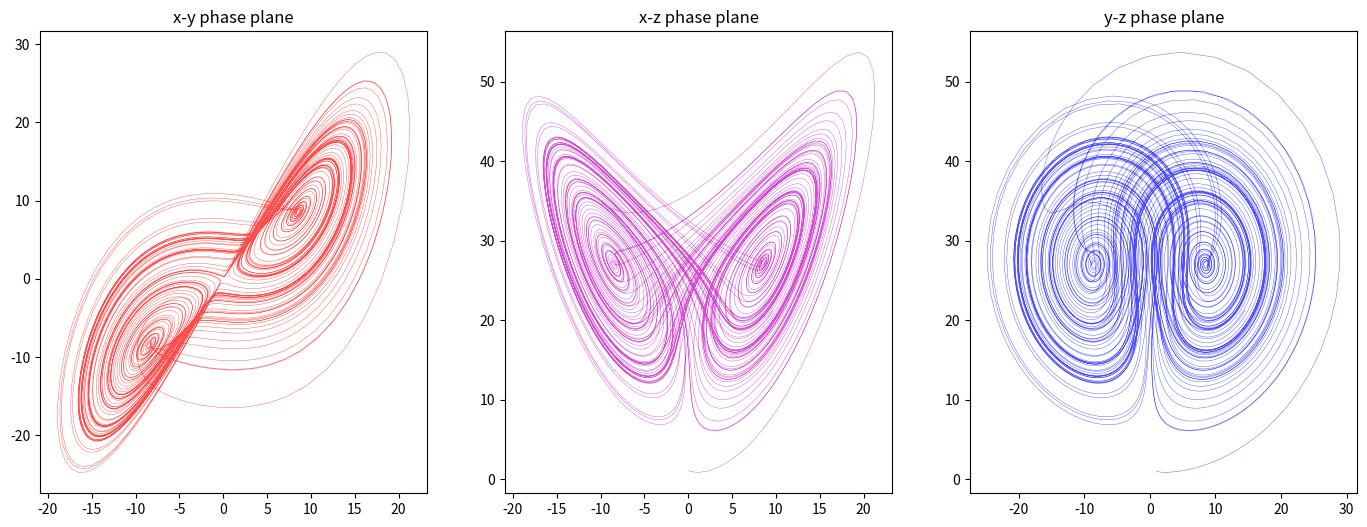

Python code for this plot:
# https://resteche.github.io/REsteche_blog/chaos%20theory/butterfly%20effect/python%20animation/2021/10/20/Lorenz_animation.html

import numpy as np
import matplotlib.pyplot as plt


def lorenz(x, y, z, sigma=10, rho=28, beta=2.667):
    x_dot = sigma*(y - x)
    y_dot = rho*x - y - x*z
    z_dot = x*y - beta*z
    return x_dot, y_dot, z_dot

# # == PART 1 ==


# dt = 0.01
# num_steps = 2000

# xs = np.empty(num_steps + 1)
# ys = np.empty(num_steps + 1)
# zs = np.empty(num_steps + 1)


# xs[0], ys[0], zs[0] = (0., 1., 1.05)

# for i in range(num_steps):
#     x_dot, y_dot, z_dot = lorenz(xs[i], ys[i], zs[i])
#     xs[i + 1] = xs[i] + (x_dot * dt)
#     ys[i + 1] = ys[i] + (y_dot * dt)
#     zs[i + 1] = zs[i] + (z_dot * dt)


# ax = plt.figure().add_subplot(projection='3d')


# ax.scatter(xs, ys, zs, s=2, c=plt.cm.jet(zs/max(zs)))
# ax.plot(xs, ys, zs, color='grey')
# ax.set_xlabel("X Axis")
# ax.set_ylabel("Y Axis")
# ax.set_zlabel("Z Axis")
# ax.set_title("Lorenz Attractor")

# plt.show()

# == PART 2 ==

dt = 0.01
num_steps = 10000

xs = np.empty(num_steps + 1)
ys = np.empty(num_steps + 1)
zs = np.empty(num_steps + 1)


xs[0], ys[0], zs[0] = (0., 1., 1.05)

for i in range(num_steps):
    x_dot, y_dot, z_dot = lorenz(xs[i], ys[i], zs[i])
    xs[i + 1] = xs[i] + (x_dot * dt)
    ys[i + 1] = ys[i] + (y_dot * dt)
    zs[i + 1] = zs[i] + (z_dot * dt)

fig, ax = plt.subplots(1, 3, sharex=False, sharey=False, figsize=(17, 6))

# plot the x values vs the y values
ax[0].plot(xs, ys, color='r', alpha=0.7, linewidth=0.3)
ax[0].set_title('x-y phase plane')

# plot the x values vs the z values
ax[1].plot(xs, zs, color='m', alpha=0.7, linewidth=0.3)
ax[1].set_title('x-z phase plane')

# plot the y values vs the z values
ax[2].plot(ys, zs, color='b', alpha=0.7, linewidth=0.3)
ax[2].set_title('y-z phase plane')

plt.show()
